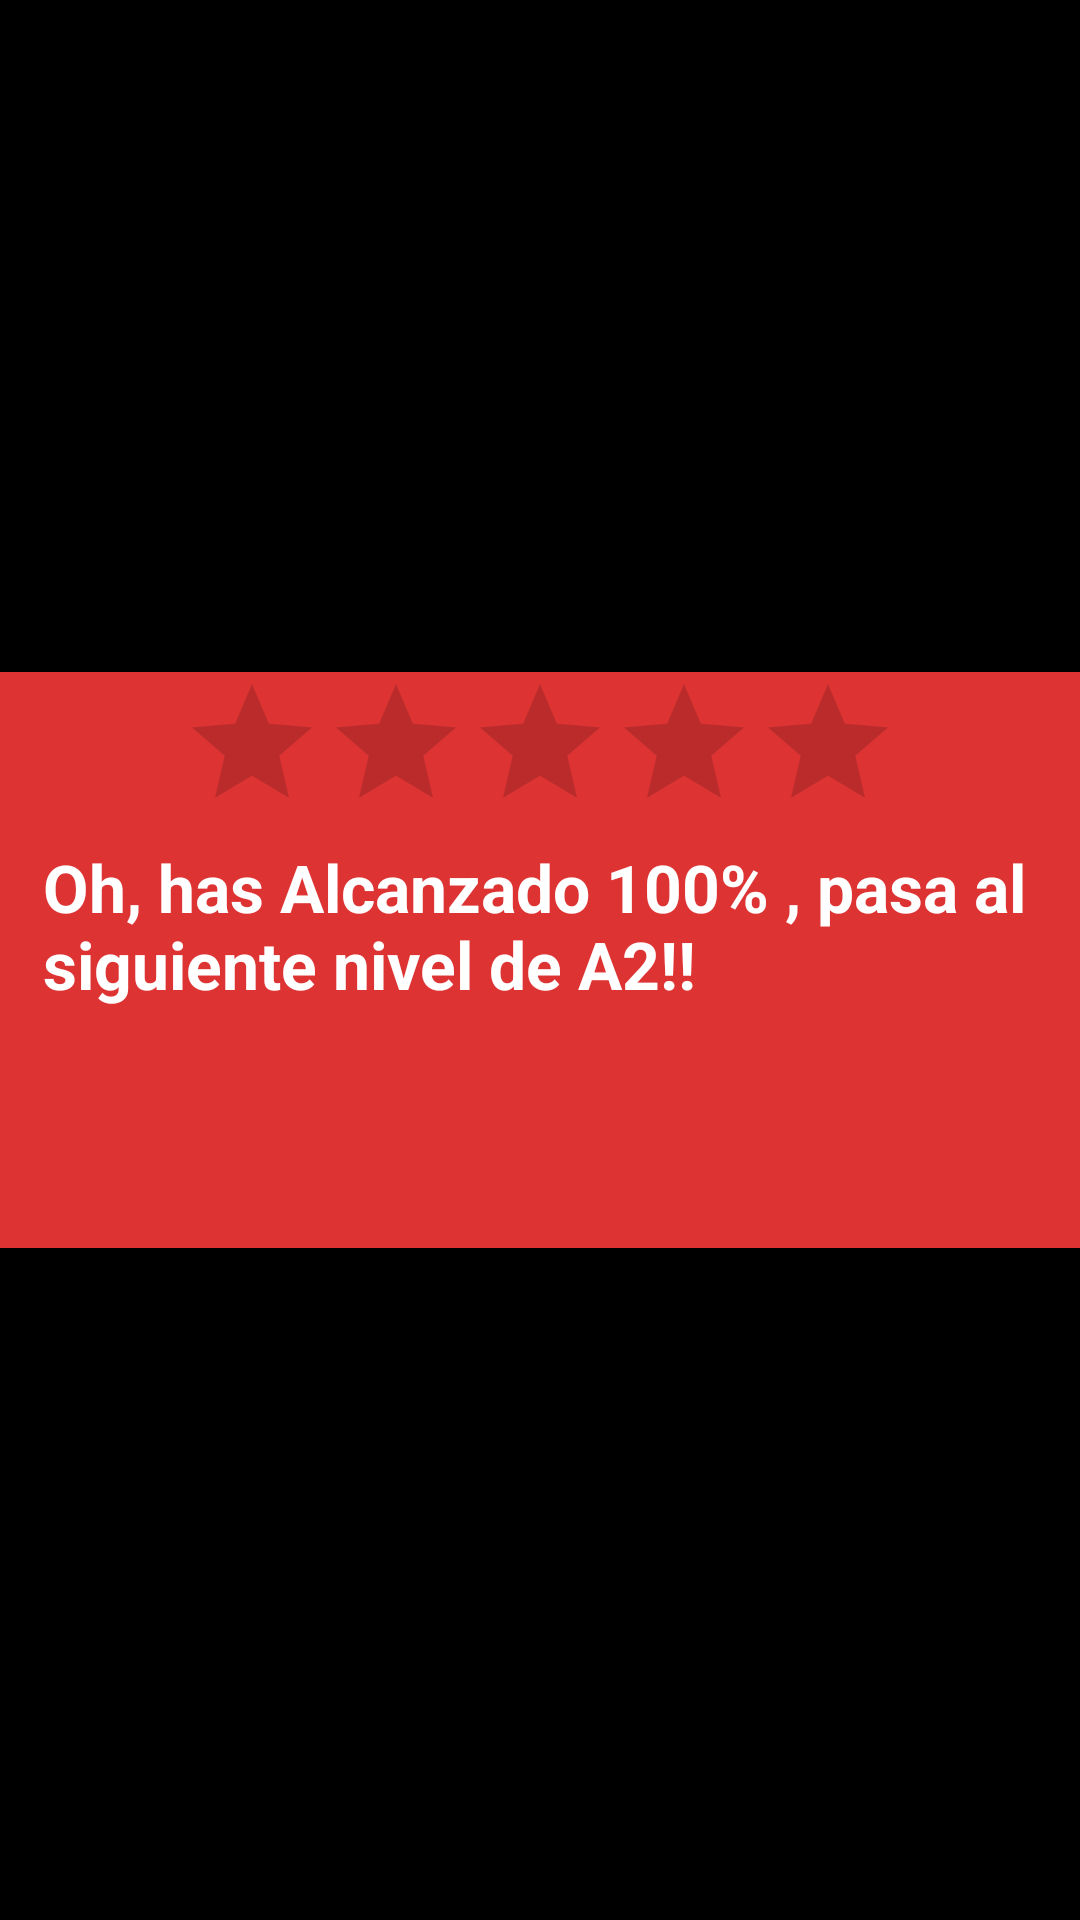

Produce the Android XML layout that renders to this screen, including the resource entries it uses.
<!-- AndroidManifest.xml: application theme AppTheme -->
<!-- res/layout/activity_result_b2.xml -->
<?xml version="1.0" encoding="utf-8"?>
<RelativeLayout xmlns:android="http://schemas.android.com/apk/res/android"
    xmlns:app="http://schemas.android.com/apk/res-auto"
    xmlns:tools="http://schemas.android.com/tools"
    android:layout_width="match_parent"
    android:layout_height="match_parent"
    android:background="#000"
    tools:context=".home.test.ResultActivityB2">
    <LinearLayout
        android:layout_width="match_parent"
        android:layout_height="wrap_content"
        android:orientation="vertical"
        android:background="#dd3333"
        android:gravity="center"
        android:layout_centerVertical="true"
        android:layout_centerHorizontal="true">


        <RatingBar
            android:id="@+id/ratingBar1"
            android:layout_width="wrap_content"
            android:layout_height="wrap_content"
            android:numStars="5"
            android:outlineAmbientShadowColor="#000"
            android:outlineSpotShadowColor="#fff"
            android:stepSize="1.0"
            android:rating="0.0"/>

        <TextView
            android:id="@+id/textResult"
            android:layout_width="331dp"
            android:layout_height="135dp"
            android:layout_weight="1.08"
            android:fontFamily="sans-serif"
            android:text="Oh, has Alcanzado 100% , pasa al siguiente nivel de A2!!"
            android:textAppearance="?android:attr/textAppearanceLarge"
            android:textColor="#fff"
            android:textStyle="bold" />
    </LinearLayout>

</RelativeLayout>
<!-- resources referenced by this layout -->
<resources>
  <style name="AppTheme" parent="Theme.AppCompat.Light.NoActionBar">
          
          <item name="colorPrimary">@color/colorPrimary</item>
          <item name="colorPrimaryDark">@color/colorPrimaryDark</item>
          <item name="colorAccent">@color/colorAccent</item>
      </style>
  <color name="colorPrimary">#dd3333</color>
  <color name="colorPrimaryDark">#800000</color>
  <color name="colorAccent">#fff</color>
</resources>
